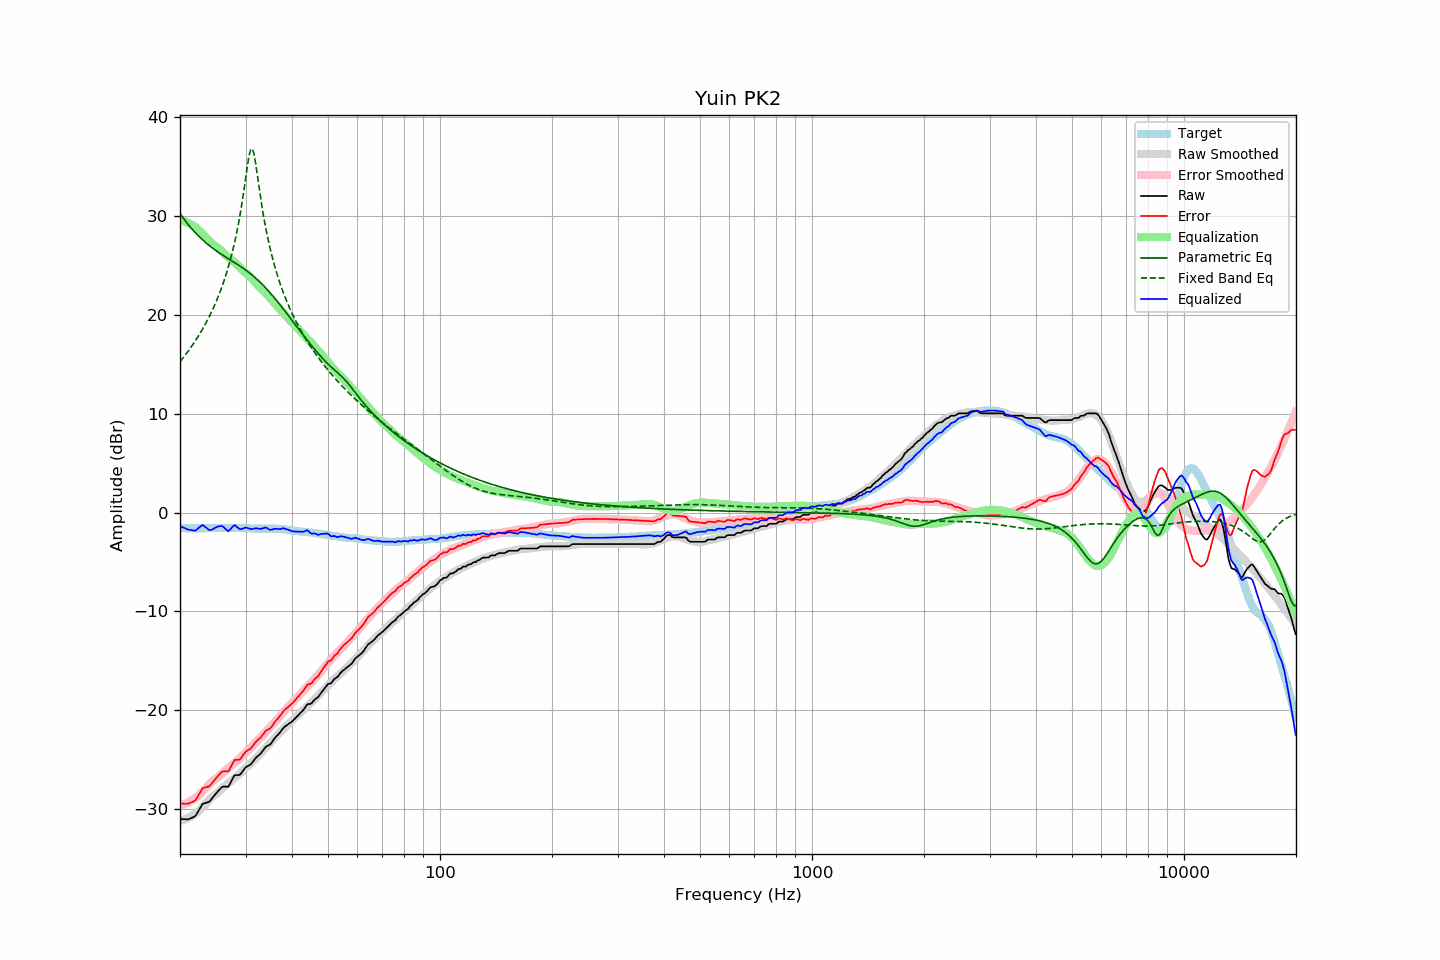

The table this chart was drawn from, first rows:
frequency, raw, error, smoothed, error_smoothed, equalization, parametric_eq, fixed_band_eq, equalized_raw, equalized_smoothed, target
20.00, -30.99, -29.43, -31.18, -29.62, 29.62, 30.26, 15.26, -1.38, -1.56, -1.56
20.20, -31.00, -29.43, -31.14, -29.57, 29.57, 30.03, 15.47, -1.43, -1.57, -1.57
20.40, -31.01, -29.44, -31.09, -29.52, 29.52, 29.81, 15.67, -1.49, -1.57, -1.57
20.61, -31.03, -29.46, -31.03, -29.46, 29.46, 29.59, 15.88, -1.57, -1.57, -1.57
20.81, -31.04, -29.45, -30.97, -29.39, 29.39, 29.38, 16.10, -1.65, -1.58, -1.59
21.02, -31.04, -29.45, -30.90, -29.32, 29.32, 29.17, 16.31, -1.73, -1.58, -1.59
21.23, -30.97, -29.38, -30.81, -29.23, 29.23, 28.97, 16.54, -1.74, -1.58, -1.59
21.44, -30.90, -29.32, -30.72, -29.14, 29.14, 28.78, 16.77, -1.76, -1.58, -1.58
21.66, -30.83, -29.24, -30.63, -29.04, 29.04, 28.59, 17.01, -1.79, -1.58, -1.59
21.87, -30.76, -29.18, -30.52, -28.94, 28.94, 28.41, 17.25, -1.82, -1.58, -1.58
22.09, -30.60, -29.01, -30.41, -28.82, 28.82, 28.24, 17.50, -1.78, -1.58, -1.59
22.31, -30.32, -28.74, -30.28, -28.70, 28.70, 28.07, 17.75, -1.62, -1.58, -1.58
22.54, -30.05, -28.46, -30.13, -28.55, 28.55, 27.91, 18.02, -1.50, -1.58, -1.59
22.76, -29.76, -28.18, -29.97, -28.39, 28.39, 27.76, 18.29, -1.37, -1.58, -1.58
22.99, -29.47, -27.89, -29.80, -28.22, 28.22, 27.60, 18.57, -1.25, -1.58, -1.58
23.22, -29.41, -27.83, -29.63, -28.05, 28.05, 27.46, 18.85, -1.36, -1.57, -1.58
23.45, -29.36, -27.79, -29.45, -27.88, 27.88, 27.32, 19.15, -1.48, -1.57, -1.57
23.69, -29.31, -27.74, -29.26, -27.70, 27.70, 27.18, 19.46, -1.61, -1.57, -1.57
23.92, -29.27, -27.70, -29.08, -27.52, 27.52, 27.05, 19.77, -1.75, -1.56, -1.57
24.16, -29.11, -27.55, -28.90, -27.34, 27.34, 26.92, 20.10, -1.77, -1.56, -1.56
24.40, -28.90, -27.35, -28.75, -27.19, 27.19, 26.79, 20.44, -1.71, -1.55, -1.55
24.65, -28.70, -27.16, -28.62, -27.07, 27.07, 26.67, 20.80, -1.63, -1.55, -1.55
24.89, -28.49, -26.94, -28.51, -26.96, 26.96, 26.55, 21.17, -1.53, -1.55, -1.55
25.14, -28.30, -26.75, -28.40, -26.86, 26.86, 26.44, 21.55, -1.44, -1.55, -1.55
25.39, -28.12, -26.58, -28.27, -26.73, 26.73, 26.33, 21.95, -1.39, -1.54, -1.54
25.65, -27.95, -26.41, -28.13, -26.59, 26.59, 26.22, 22.37, -1.37, -1.54, -1.54
25.91, -27.77, -26.23, -27.96, -26.42, 26.42, 26.11, 22.81, -1.35, -1.54, -1.55
26.16, -27.71, -26.17, -27.80, -26.26, 26.26, 26.00, 23.27, -1.45, -1.54, -1.54
26.43, -27.72, -26.18, -27.65, -26.11, 26.11, 25.90, 23.75, -1.61, -1.54, -1.54
26.69, -27.72, -26.18, -27.52, -25.98, 25.98, 25.80, 24.27, -1.74, -1.54, -1.54
26.96, -27.73, -26.18, -27.39, -25.85, 25.85, 25.69, 24.81, -1.88, -1.54, -1.55
27.23, -27.46, -25.92, -27.26, -25.72, 25.72, 25.59, 25.38, -1.74, -1.54, -1.55
27.50, -27.15, -25.60, -27.13, -25.59, 25.59, 25.49, 25.99, -1.57, -1.54, -1.55
27.77, -26.83, -25.29, -26.99, -25.45, 25.45, 25.39, 26.65, -1.38, -1.54, -1.54
28.05, -26.57, -25.02, -26.86, -25.31, 25.31, 25.29, 27.35, -1.26, -1.55, -1.55
28.33, -26.56, -25.01, -26.72, -25.17, 25.17, 25.18, 28.10, -1.39, -1.55, -1.55
28.62, -26.55, -24.99, -26.58, -25.03, 25.03, 25.08, 28.92, -1.52, -1.55, -1.56
28.90, -26.54, -24.99, -26.43, -24.88, 24.88, 24.97, 29.80, -1.66, -1.56, -1.55
29.19, -26.39, -24.83, -26.27, -24.71, 24.71, 24.86, 30.75, -1.68, -1.56, -1.56
29.48, -26.16, -24.59, -26.11, -24.54, 24.54, 24.75, 31.78, -1.62, -1.57, -1.57
29.78, -25.93, -24.37, -25.95, -24.38, 24.38, 24.64, 32.87, -1.55, -1.57, -1.57
30.08, -25.74, -24.18, -25.81, -24.23, 24.23, 24.52, 34.02, -1.51, -1.58, -1.57
30.38, -25.65, -24.07, -25.68, -24.10, 24.10, 24.40, 35.14, -1.56, -1.58, -1.59
30.68, -25.56, -23.97, -25.55, -23.95, 23.95, 24.28, 36.12, -1.61, -1.59, -1.59
30.99, -25.47, -23.87, -25.39, -23.80, 23.80, 24.15, 36.74, -1.68, -1.60, -1.60
31.30, -25.27, -23.67, -25.22, -23.62, 23.62, 24.01, 36.81, -1.65, -1.60, -1.61
31.61, -25.05, -23.44, -25.04, -23.43, 23.43, 23.88, 36.30, -1.62, -1.61, -1.61
31.93, -24.84, -23.22, -24.87, -23.25, 23.25, 23.73, 35.39, -1.59, -1.61, -1.63
32.24, -24.68, -23.06, -24.70, -23.08, 23.08, 23.59, 34.28, -1.60, -1.62, -1.62
32.57, -24.54, -22.91, -24.54, -22.92, 22.92, 23.44, 33.13, -1.62, -1.62, -1.63
32.89, -24.41, -22.78, -24.38, -22.76, 22.76, 23.28, 32.01, -1.65, -1.62, -1.63
33.22, -24.21, -22.58, -24.22, -22.60, 22.60, 23.12, 30.96, -1.61, -1.62, -1.63
33.55, -23.99, -22.36, -24.05, -22.43, 22.43, 22.95, 29.99, -1.56, -1.62, -1.63
33.89, -23.76, -22.14, -23.87, -22.25, 22.25, 22.78, 29.08, -1.51, -1.62, -1.62
34.23, -23.63, -22.00, -23.70, -22.08, 22.08, 22.61, 28.25, -1.56, -1.62, -1.63
34.57, -23.55, -21.93, -23.52, -21.90, 21.90, 22.43, 27.48, -1.65, -1.62, -1.62
34.92, -23.47, -21.85, -23.35, -21.72, 21.72, 22.25, 26.76, -1.75, -1.62, -1.62
35.27, -23.27, -21.67, -23.17, -21.54, 21.54, 22.06, 26.09, -1.73, -1.62, -1.61
35.62, -23.03, -21.41, -22.98, -21.36, 21.36, 21.87, 25.46, -1.67, -1.63, -1.63
35.97, -22.80, -21.17, -22.80, -21.17, 21.17, 21.68, 24.87, -1.63, -1.63, -1.63
... 635 more rows
